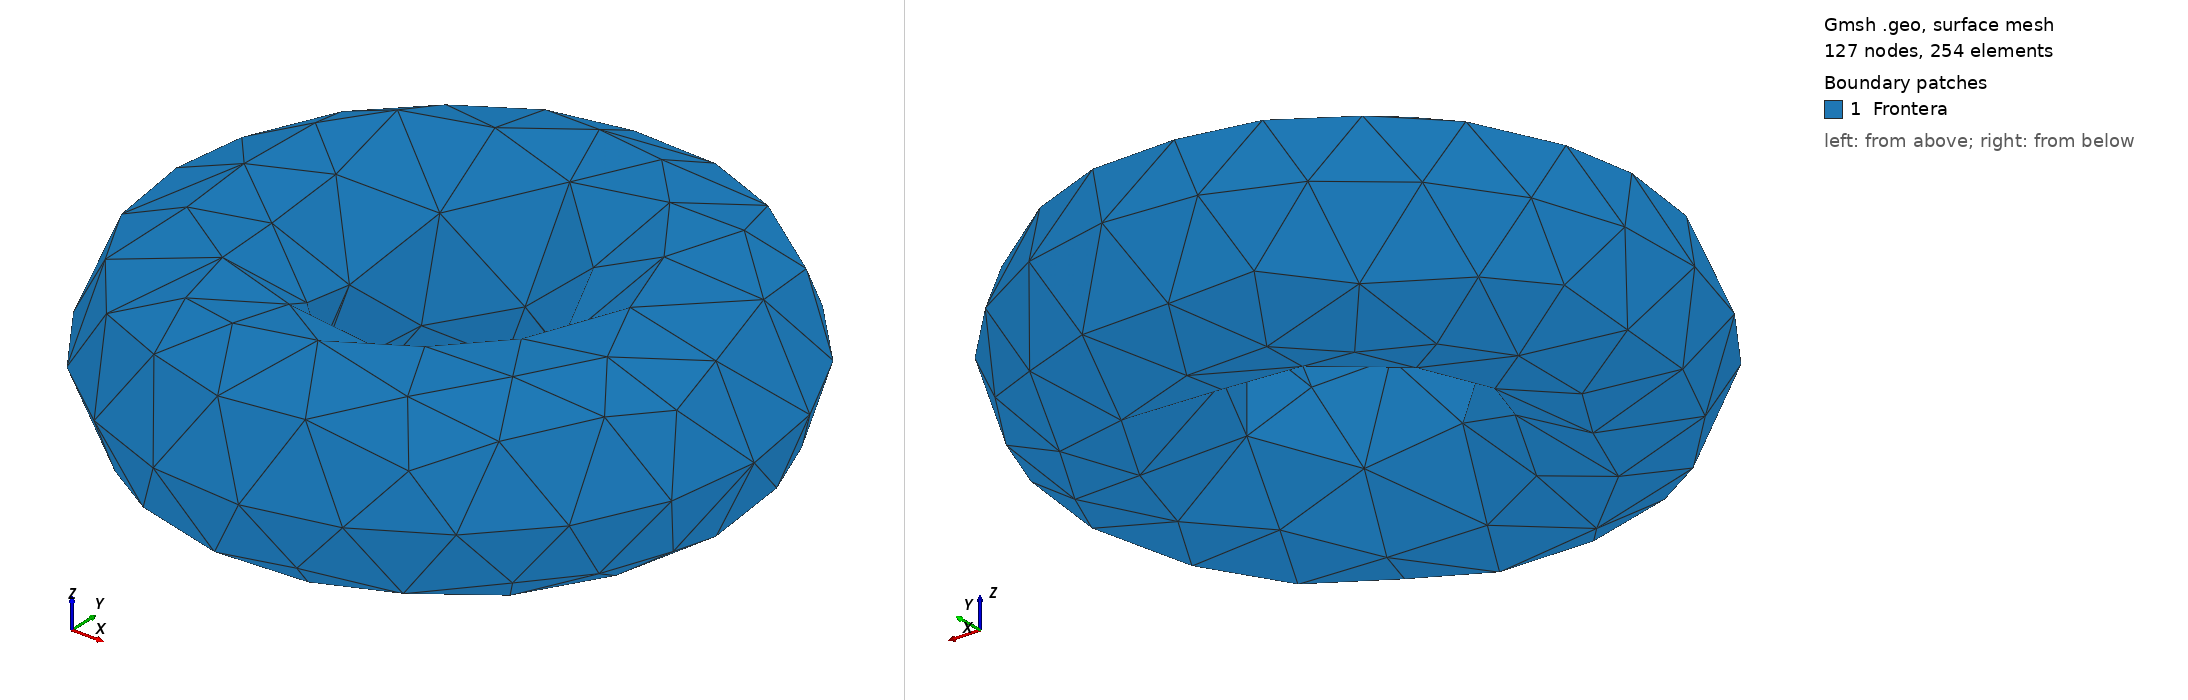

Gmsh geometry script, surface-meshed: 127 nodes, 254 surface elements. Boundary patches (legend numbers): 1 Frontera. Left view from above one corner, right view from below the opposite corner. Legend entries are the model's physical surfaces. The drawing asked Gmsh for element sizes between 1% and 20% of the model's largest extent; the script's own settings can give other sizes.

=== torus.geo (drawn) ===
SetFactory("OpenCASCADE");
Mesh.ScalingFactor = 0.1;

Mesh.MeshSizeMin = 0.25;
Mesh.MeshSizeMax = 0.75; 

Torus(1) = {0, 0, 0, 12, 6};
Physical Volume("Interior") = {1};
Physical Surface("Frontera") = {1};
